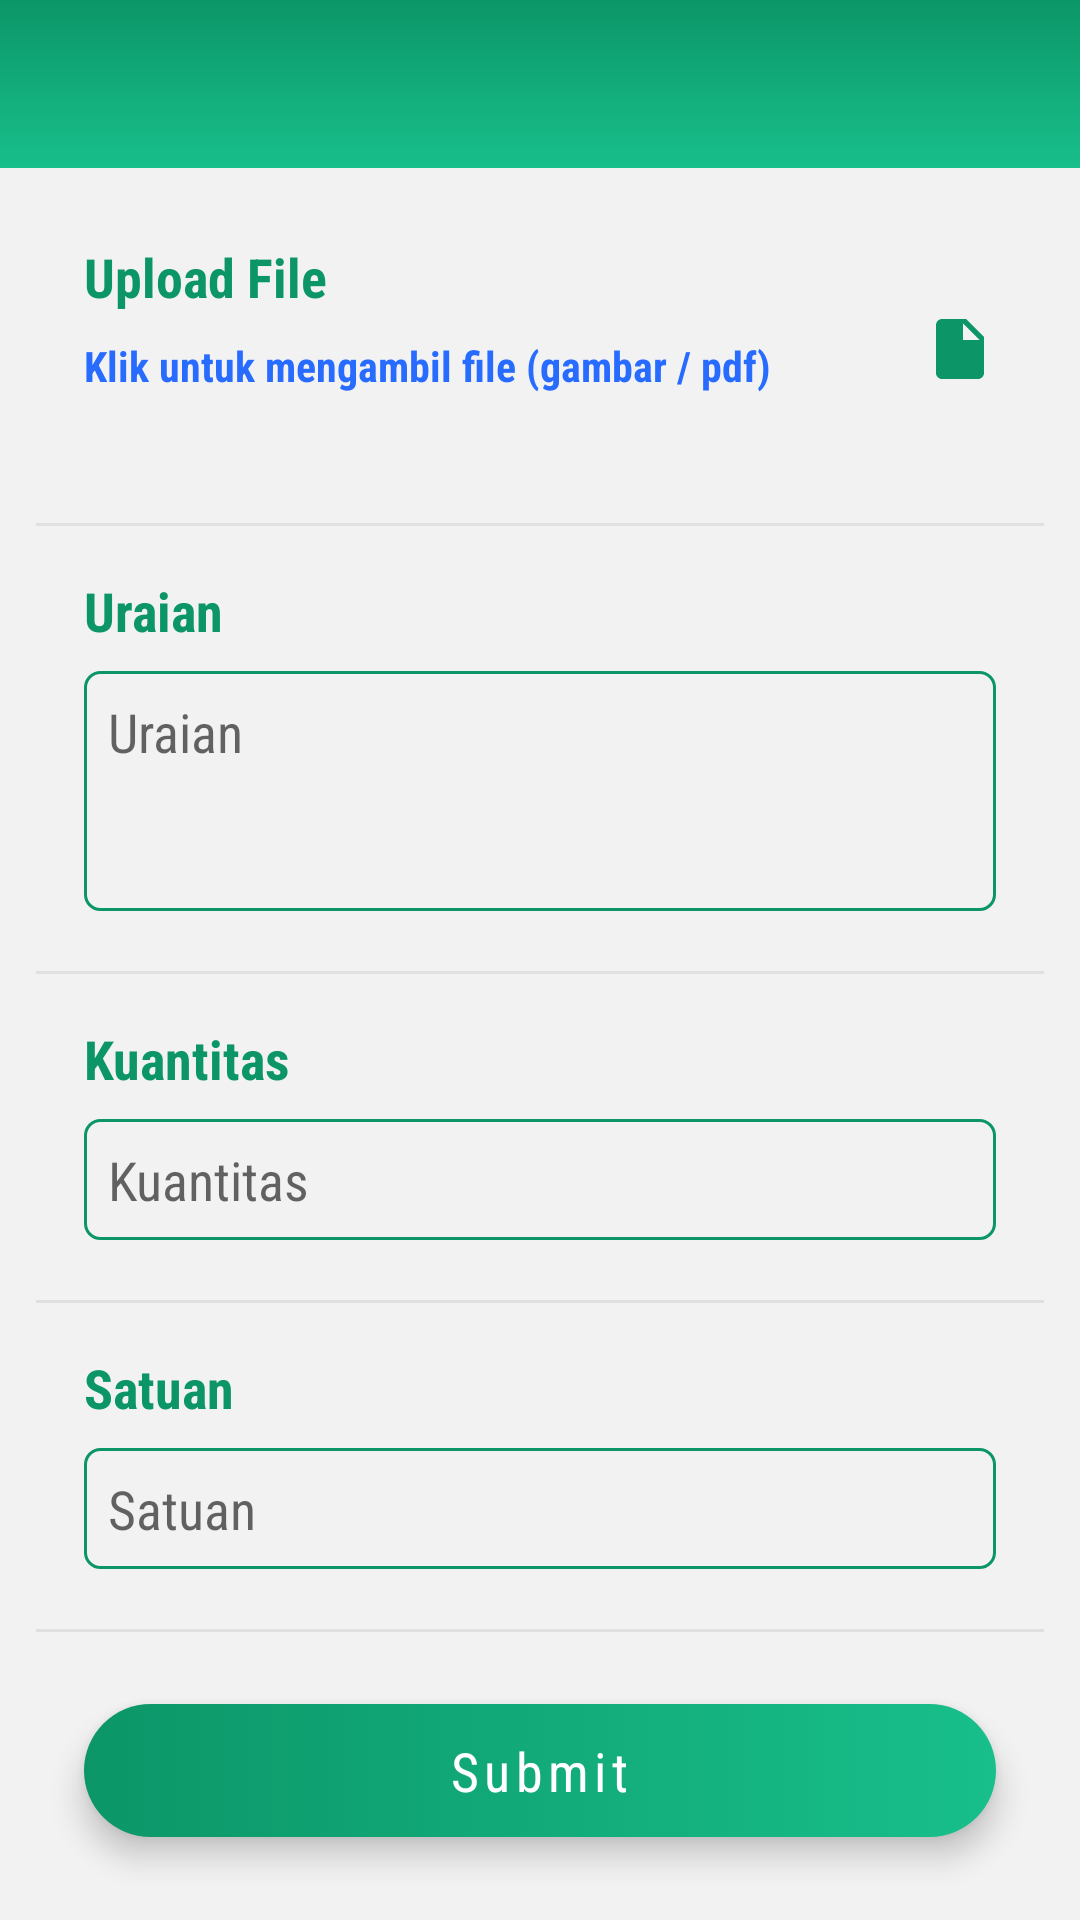

Layout XML and referenced resources for this Android screen:
<!-- AndroidManifest.xml: application theme Theme.ProjectTa -->
<!-- res/layout/activity_tambah_aktivitas.xml -->
<?xml version="1.0" encoding="utf-8"?>
<ScrollView xmlns:android="http://schemas.android.com/apk/res/android"
    xmlns:app="http://schemas.android.com/apk/res-auto"
    xmlns:tools="http://schemas.android.com/tools"
    android:layout_width="match_parent"
    android:layout_height="match_parent"
    android:fillViewport="true"
    android:background="@color/bgapp"
    tools:context=".views.aktivitas.TambahAktivitasActivity">

    <LinearLayout
        android:layout_width="match_parent"
        android:layout_height="match_parent"
        android:orientation="vertical">
        <com.google.android.material.appbar.AppBarLayout
            android:id="@+id/appBarLayout2"
            android:layout_width="match_parent"
            android:layout_height="wrap_content"
            android:theme="@style/ThemeOverlay.AppCompat.ActionBar"
            app:layout_constraintEnd_toEndOf="parent"
            app:layout_constraintStart_toStartOf="parent"
            app:layout_constraintTop_toTopOf="parent">

            <androidx.appcompat.widget.Toolbar
                android:id="@+id/toolbarAddAktivitas"
                android:layout_width="match_parent"
                android:layout_height="?attr/actionBarSize"
                android:background="@drawable/bgappbar"
                app:popupTheme="@style/ThemeOverlay.AppCompat.Light" />
        </com.google.android.material.appbar.AppBarLayout>


        <RelativeLayout
            android:layout_width="match_parent"
            android:layout_height="match_parent"
            android:layout_marginHorizontal="12dp"
            android:layout_marginTop="8dp"
            android:layout_marginBottom="8dp"
            android:elevation="6dp"
            android:background="@drawable/bg_form_input">

            <LinearLayout
                android:layout_width="match_parent"
                android:layout_height="match_parent"
                android:orientation="vertical">

                <TextView
                    android:id="@+id/textView3"
                    android:layout_width="wrap_content"
                    android:layout_height="wrap_content"
                    android:layout_marginTop="16dp"
                    android:layout_marginStart="16dp"
                    android:text="Upload File"
                    android:textColor="@color/colorBg"
                    android:textSize="18sp"
                    android:textStyle="bold" />

                <RelativeLayout
                    android:id="@+id/btnAddFile2"
                    android:layout_width="match_parent"
                    android:layout_height="wrap_content"
                    android:layout_marginHorizontal="16dp">

                    <TextView
                        android:id="@+id/textView4"
                        android:layout_width="wrap_content"
                        android:layout_height="wrap_content"
                        android:layout_marginTop="8dp"
                        android:textStyle="bold"
                        android:textColor="#286cff"
                        android:text="Klik untuk mengambil file (gambar / pdf)" />

                    <ImageView
                        android:id="@+id/imageView"
                        android:layout_width="wrap_content"
                        android:layout_height="wrap_content"
                        android:layout_alignParentRight="true"
                        android:src="@drawable/ic_file" />
                </RelativeLayout>

                <TextView
                    android:id="@+id/txtSelectedFile"
                    android:layout_width="wrap_content"
                    android:layout_height="wrap_content"
                    android:layout_marginTop="4dp"
                    android:layout_marginStart="16dp"/>

                <LinearLayout
                    android:layout_width="match_parent"
                    android:layout_height="1dp"
                    android:layout_marginTop="20dp"
                    android:background="@color/colorLine" />

                <TextView
                    android:id="@+id/textView6"
                    android:layout_width="wrap_content"
                    android:layout_height="wrap_content"
                    android:layout_marginTop="16dp"
                    android:layout_marginStart="16dp"
                    android:text="Uraian"
                    android:textColor="@color/colorBg"
                    android:textSize="18sp"
                    android:textStyle="bold" />
                <EditText
                    android:id="@+id/editTextUraian"
                    android:layout_width="match_parent"
                    android:layout_height="80dp"
                    android:layout_marginTop="8dp"
                    android:layout_marginEnd="16dp"
                    android:layout_marginStart="16dp"
                    android:background="@drawable/bgforminput"
                    android:inputType="textMultiLine"
                    android:gravity="top"
                    android:hint="Uraian"
                    android:padding="8dp" />

                <LinearLayout
                    android:layout_width="match_parent"
                    android:layout_height="1dp"
                    android:layout_marginTop="20dp"
                    android:background="@color/colorLine" />

                <TextView
                    android:id="@+id/textView7"
                    android:layout_width="wrap_content"
                    android:layout_height="wrap_content"
                    android:layout_marginTop="16dp"
                    android:layout_marginStart="16dp"
                    android:text="Kuantitas"
                    android:textColor="@color/colorBg"
                    android:textSize="18sp"
                    android:textStyle="bold" />

                <EditText
                    android:id="@+id/editTextKuantitas"
                    android:layout_width="match_parent"
                    android:layout_height="wrap_content"
                    android:layout_marginTop="8dp"
                    android:layout_marginHorizontal="16dp"
                    android:padding="8dp"
                    android:inputType="number"
                    android:hint="Kuantitas"
                    android:background="@drawable/bgforminput"/>

                <LinearLayout
                    android:layout_width="match_parent"
                    android:layout_height="1dp"
                    android:layout_marginTop="20dp"
                    android:background="@color/colorLine" />

                <TextView
                    android:id="@+id/textView8"
                    android:layout_width="wrap_content"
                    android:layout_height="wrap_content"
                    android:layout_marginTop="16dp"
                    android:layout_marginStart="16dp"
                    android:text="Satuan"
                    android:textColor="@color/colorBg"
                    android:textSize="18sp"
                    android:textStyle="bold" />

                <EditText
                    android:id="@+id/editTextSatuan"
                    android:layout_width="match_parent"
                    android:layout_height="wrap_content"
                    android:layout_marginTop="8dp"
                    android:layout_marginHorizontal="16dp"
                    android:padding="8dp"
                    android:hint="Satuan"
                    android:background="@drawable/bgforminput"/>

                <LinearLayout
                    android:layout_width="match_parent"
                    android:layout_height="1dp"
                    android:layout_marginTop="20dp"
                    android:background="@color/colorLine" />

                <RelativeLayout
                    android:id="@+id/buttonSubmitAktivitas"
                    android:layout_width="match_parent"
                    android:background="@drawable/bgbutton"
                    android:layout_height="wrap_content"
                    android:layout_marginHorizontal="16dp"
                    android:layout_marginBottom="16dp"
                    android:layout_marginTop="24dp"
                    android:elevation="6dp">
                    <TextView
                        android:layout_width="wrap_content"
                        android:layout_height="wrap_content"
                        android:textColor="@android:color/white"
                        android:letterSpacing="0.1"
                        android:layout_centerInParent="true"
                        android:textSize="18sp"
                        android:text="Submit" />
                </RelativeLayout>
            </LinearLayout>

        </RelativeLayout>
    </LinearLayout>
</ScrollView>
<!-- resources referenced by this layout -->
<resources>
  <color name="bgapp">#f2f2f2</color>
  <color name="colorBg">#0c9668</color>
  <color name="colorLine">#e0e0e0</color>
  <!-- drawable bgappbar (drawable) -->
  <?xml version="1.0" encoding="utf-8"?>
  <shape xmlns:android="http://schemas.android.com/apk/res/android">
      <gradient android:startColor="@color/gradient2"
          android:endColor="@color/colorBg"
          android:angle="90"/>
  </shape>
  <!-- drawable bgbutton (drawable) -->
  <?xml version="1.0" encoding="utf-8"?>
  <selector xmlns:android="http://schemas.android.com/apk/res/android">
      <item android:state_pressed="false">
          <layer-list>
              <item>
                  <shape>
                      <gradient android:startColor="#18bf8a"
                          android:angle="180" android:endColor="@color/colorBg" />
                      <corners
                          android:radius="50dp"/>
                      <padding
                          android:left="10dp"
                          android:top="10dp"
                          android:right="5dp"
                          android:bottom="10dp"/>
                  </shape>
              </item>
          </layer-list>
      </item>
  
      <item android:state_pressed="true">
          <layer-list>
              <item>
                  <shape>
                      <solid android:color="@color/colorBg" />
                      <corners
                          android:radius="50dp"/>
                      <padding
                          android:left="10dp"
                          android:top="10dp"
                          android:right="5dp"
                          android:bottom="10dp"/>
                  </shape>
              </item>
          </layer-list>
      </item>
  </selector>
  <!-- drawable bgforminput (drawable) -->
  <?xml version="1.0" encoding="utf-8"?>
  <shape xmlns:android="http://schemas.android.com/apk/res/android">
      <corners android:radius="5dp" />
      <stroke android:width="1dp" android:color="@color/colorBg" />
  </shape>
  <!-- drawable ic_file (drawable) -->
  <vector android:height="24dp" android:tint="@color/colorBg"
      android:viewportHeight="24" android:viewportWidth="24"
      android:width="24dp" xmlns:android="http://schemas.android.com/apk/res/android">
      <path android:fillColor="@android:color/white" android:pathData="M6,2c-1.1,0 -1.99,0.9 -1.99,2L4,20c0,1.1 0.89,2 1.99,2L18,22c1.1,0 2,-0.9 2,-2L20,8l-6,-6L6,2zM13,9L13,3.5L18.5,9L13,9z"/>
  </vector>
  <style name="Theme.ProjectTa" parent="Theme.MaterialComponents.Light.NoActionBar">
          
          <item name="colorPrimary">@color/colorBg</item>
          <item name="colorPrimaryVariant">@color/purple_700</item>
          <item name="colorOnPrimary">@color/white</item>
          
          <item name="colorSecondary">@color/colorBg</item>
          <item name="colorSecondaryVariant">@color/teal_700</item>
          <item name="colorOnSecondary">@color/white</item>
          
          <item name="android:statusBarColor" tools:targetApi="l">?attr/colorPrimaryVariant</item>
          
          <item name="fontFamily">sans-serif-condensed</item>
      </style>
  <color name="gradient2">#18bf8a</color>
  <color name="purple_700">#FF3700B3</color>
  <color name="white">#FFFFFFFF</color>
  <color name="teal_700">#FF018786</color>
</resources>
